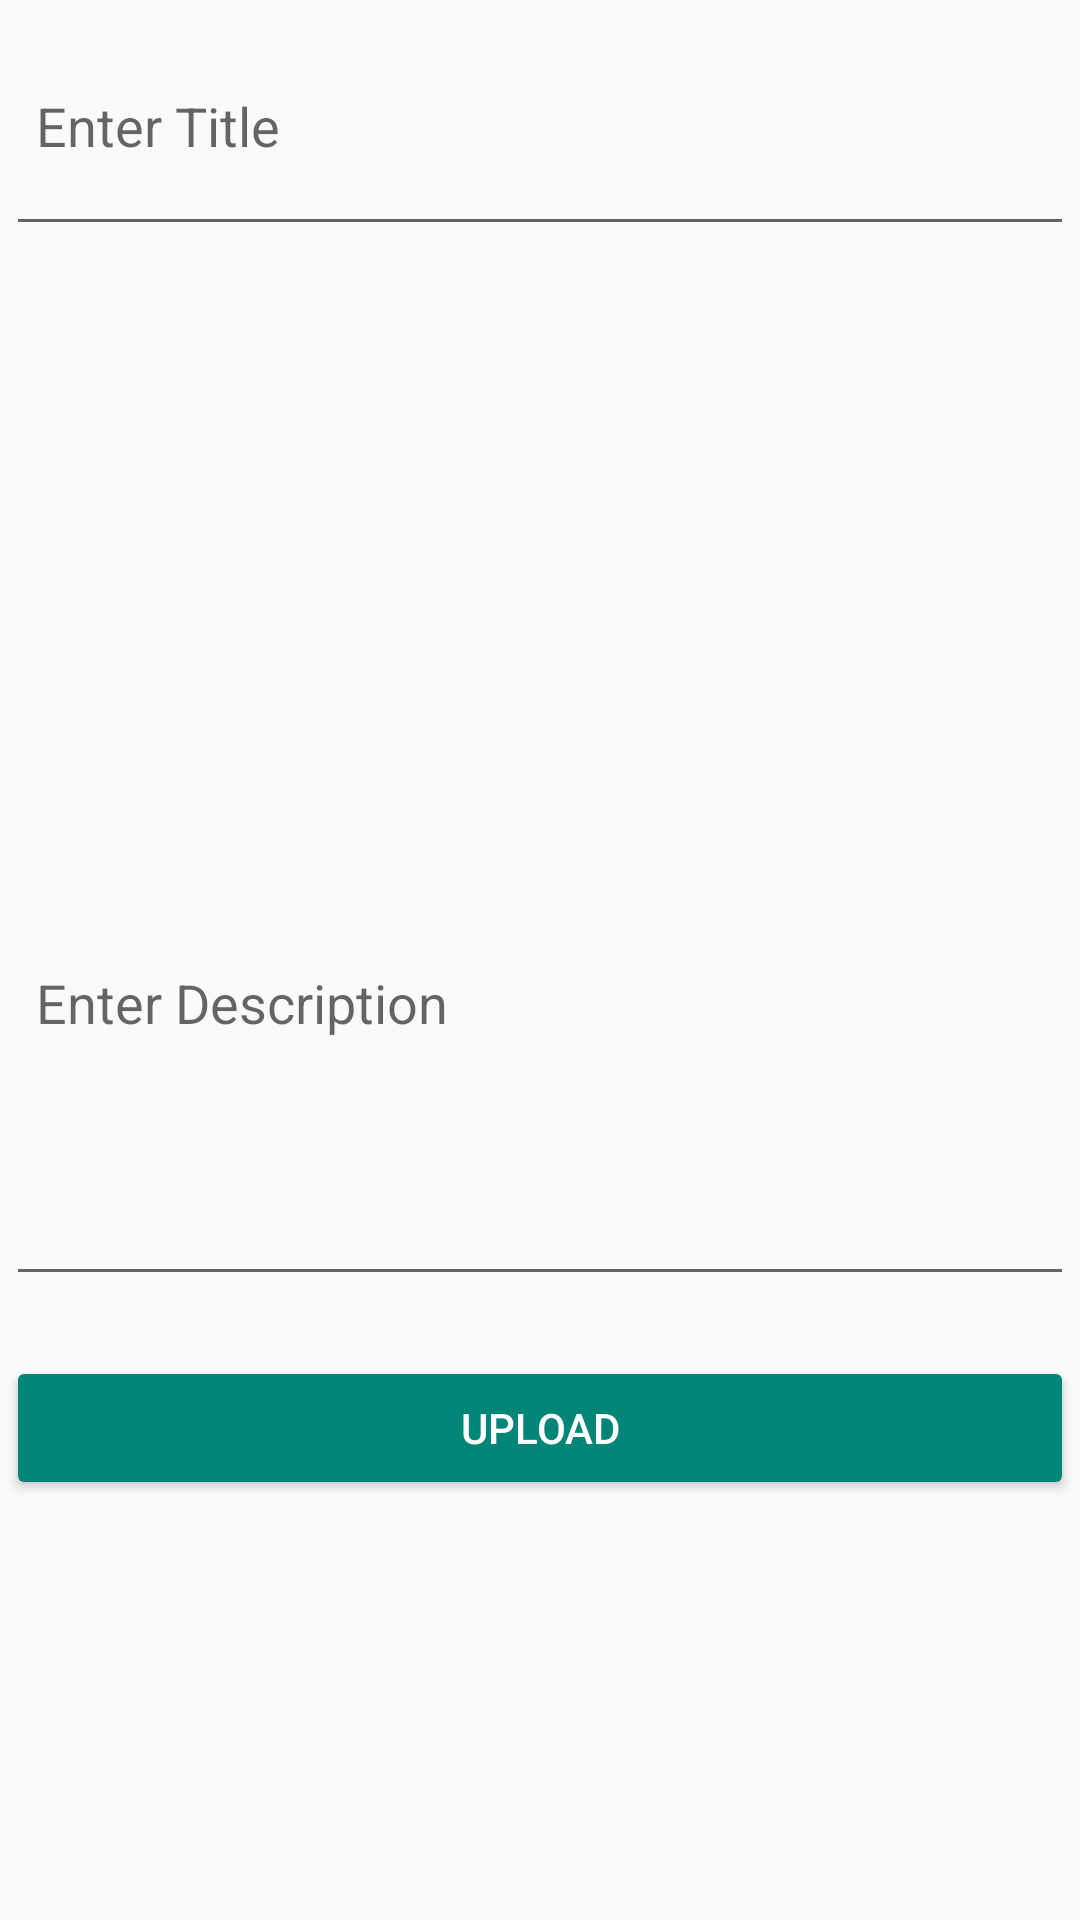

Reconstruct the res/layout file that produces this screen, plus the resources it refers to.
<!-- AndroidManifest.xml: application theme Theme.AppCompat.Light -->
<!-- res/layout/fragment_add_blogs.xml -->
<?xml version="1.0" encoding="utf-8"?>
<ScrollView
    xmlns:android="http://schemas.android.com/apk/res/android"
    xmlns:tools="http://schemas.android.com/tools"
    android:layout_width="match_parent"
    android:layout_height="match_parent"
    tools:context=".AddBlogsFragment">

    <LinearLayout
        android:layout_width="match_parent"
        android:layout_height="wrap_content"
        android:layout_margin="2dp"
        android:orientation="vertical">

        <EditText
            android:id="@+id/ptitle"
            android:layout_width="match_parent"
            android:layout_height="wrap_content"
            android:hint="Enter Title"
            android:minHeight="80dp"
            android:padding="10dp"
            android:singleLine="true" />

        <ImageView
            android:id="@+id/imagep"
            android:layout_width="match_parent"
            android:layout_height="200dp"
            android:layout_marginTop="15dp" />

        <EditText
            android:id="@+id/pdes"
            android:layout_width="match_parent"
            android:layout_height="wrap_content"
            android:layout_marginTop="15dp"
            android:gravity="start"
            android:hint="Enter Description"
            android:inputType="textCapSentences|textMultiLine"
            android:minHeight="120dp"
            android:padding="10dp"
            android:singleLine="true" />

        <Button
            android:id="@+id/pupload"
            style="@style/Widget.AppCompat.Button.Colored"
            android:layout_width="match_parent"
            android:layout_height="wrap_content"
            android:layout_gravity="center_horizontal"
            android:layout_marginTop="20sp"
            android:text="Upload"
            android:textAlignment="center" />
    </LinearLayout>

</ScrollView>
<!-- resources referenced by this layout -->
<resources>

</resources>
